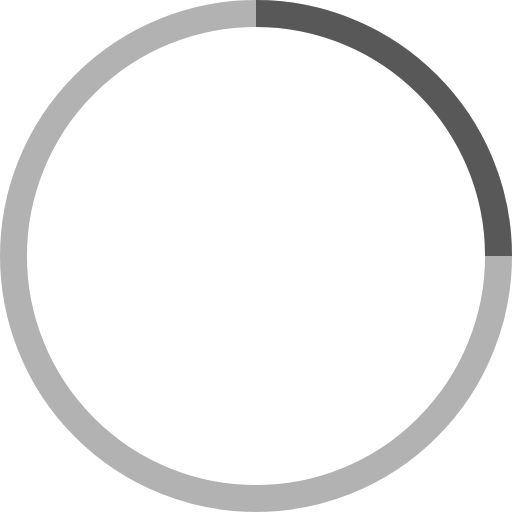
t = 0.00 s
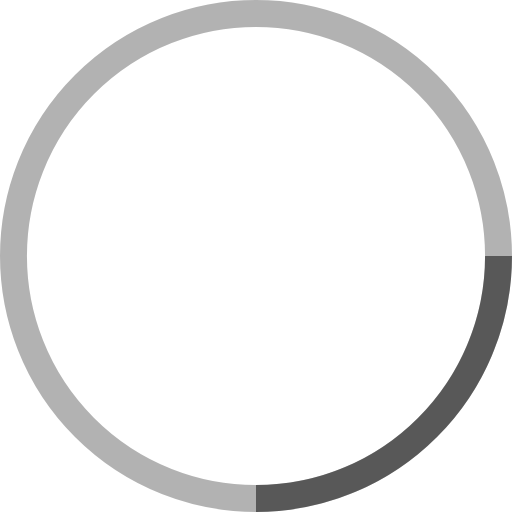
t = 0.25 s
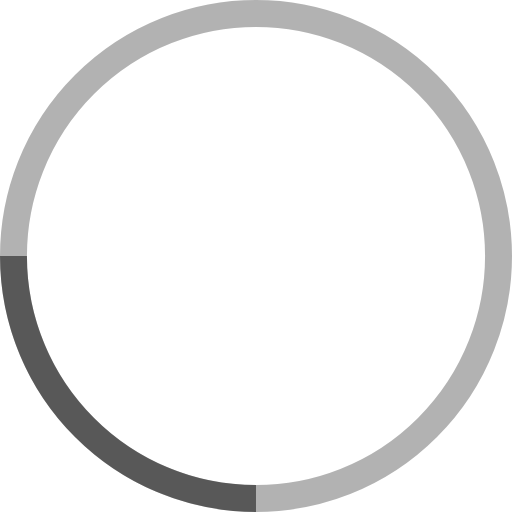
t = 0.50 s
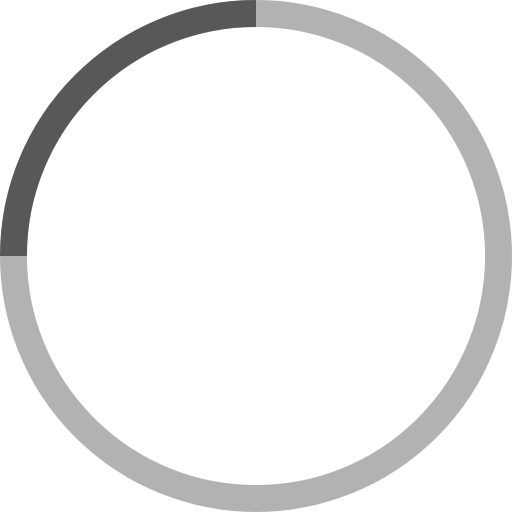
t = 0.75 s

The animated SVG that drew these frames (rendered in a browser with its animation timeline set to each time). Animation: 1 SMIL element (animateTransform=1); one cycle of 1.00 s, repeats indefinitely.

<svg viewBox="0 0 38 38" stroke="currentColor" stroke-opacity=".5">
  <g fill="none" fill-rule="evenodd">
    <g transform="translate(1 1)" stroke-width="2">
      <circle stroke-opacity=".3" cx="18" cy="18" r="18"></circle>
      <path d="M36 18c0-9.94-8.06-18-18-18">
        <animateTransform attributeName="transform" type="rotate" from="0 18 18" to="360 18 18" dur="1s" repeatCount="indefinite" />
      </path>
    </g>
  </g>
</svg>
